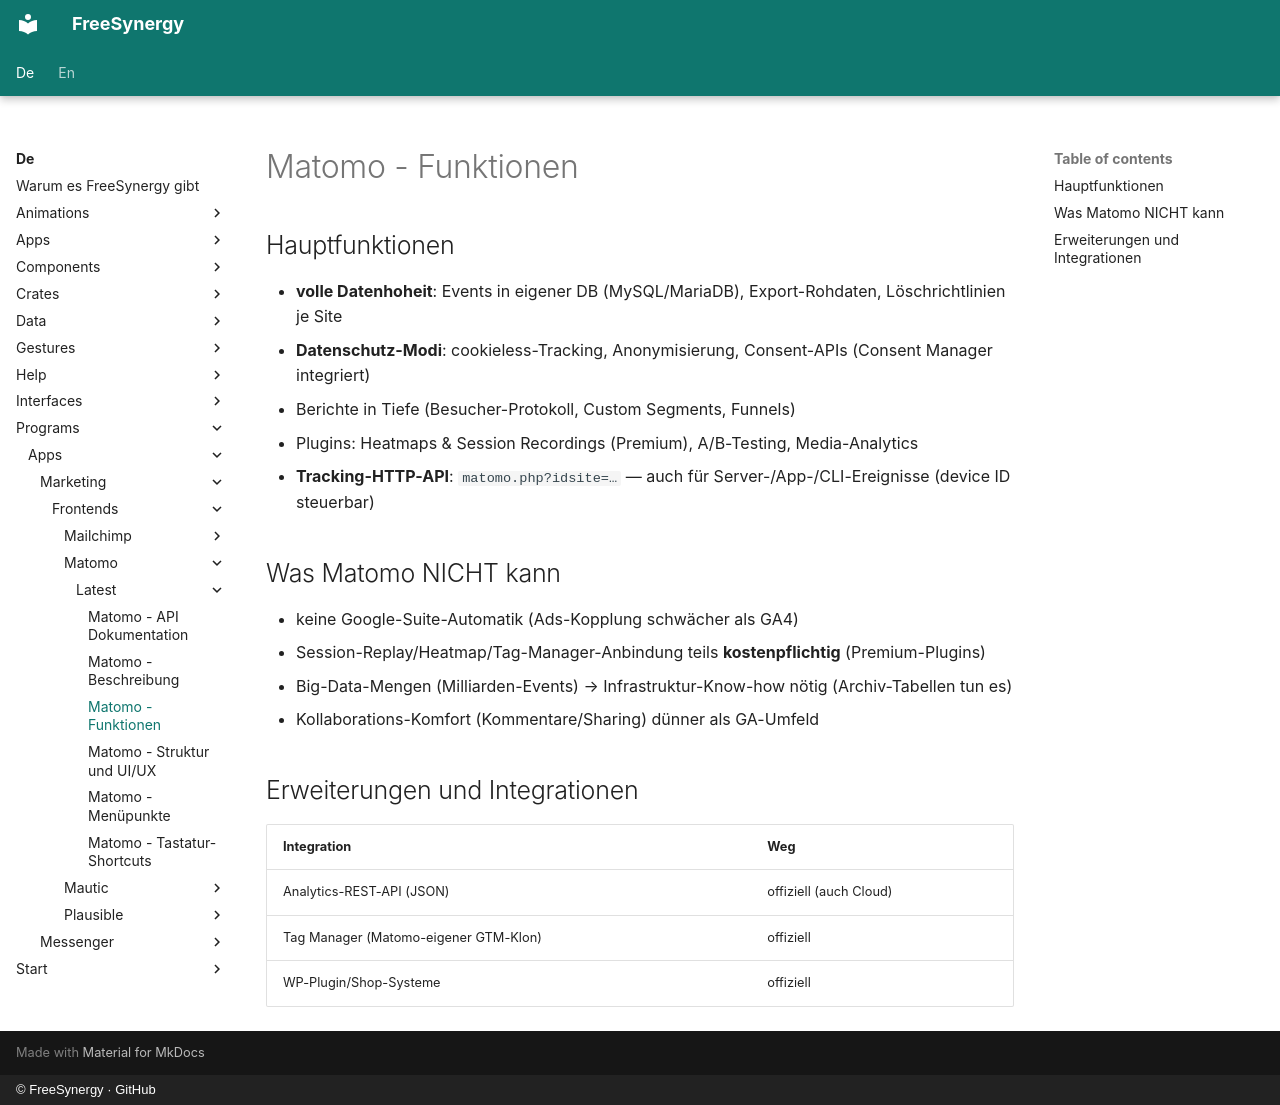

repository: FreeSynergy/fs-documentation · page: de/programs/apps/marketing/frontends/matomo/latest/features/index.html · generator: mkdocs · copyright: © FreeSynergy · GitHub

# Matomo - Funktionen

## Hauptfunktionen

- **volle Datenhoheit**: Events in eigener DB (MySQL/MariaDB), Export-Rohdaten, Löschrichtlinien je Site
- **Datenschutz-Modi**: cookieless-Tracking, Anonymisierung, Consent-APIs (Consent Manager integriert)
- Berichte in Tiefe (Besucher-Protokoll, Custom Segments, Funnels)
- Plugins: Heatmaps & Session Recordings (Premium), A/B-Testing, Media-Analytics
- **Tracking-HTTP-API**: `matomo.php?idsite=…` — auch für Server-/App-/CLI-Ereignisse (device ID steuerbar)

## Was Matomo NICHT kann

- keine Google-Suite-Automatik (Ads-Kopplung schwächer als GA4)
- Session-Replay/Heatmap/Tag-Manager-Anbindung teils **kostenpflichtig** (Premium-Plugins)
- Big-Data-Mengen (Milliarden-Events) → Infrastruktur-Know-how nötig (Archiv-Tabellen tun es)
- Kollaborations-Komfort (Kommentare/Sharing) dünner als GA-Umfeld

## Erweiterungen und Integrationen

| Integration | Weg |
|-------------|-----|
| Analytics-REST-API (JSON) | offiziell (auch Cloud) |
| Tag Manager (Matomo-eigener GTM-Klon) | offiziell |
| WP-Plugin/Shop-Systeme | offiziell |
